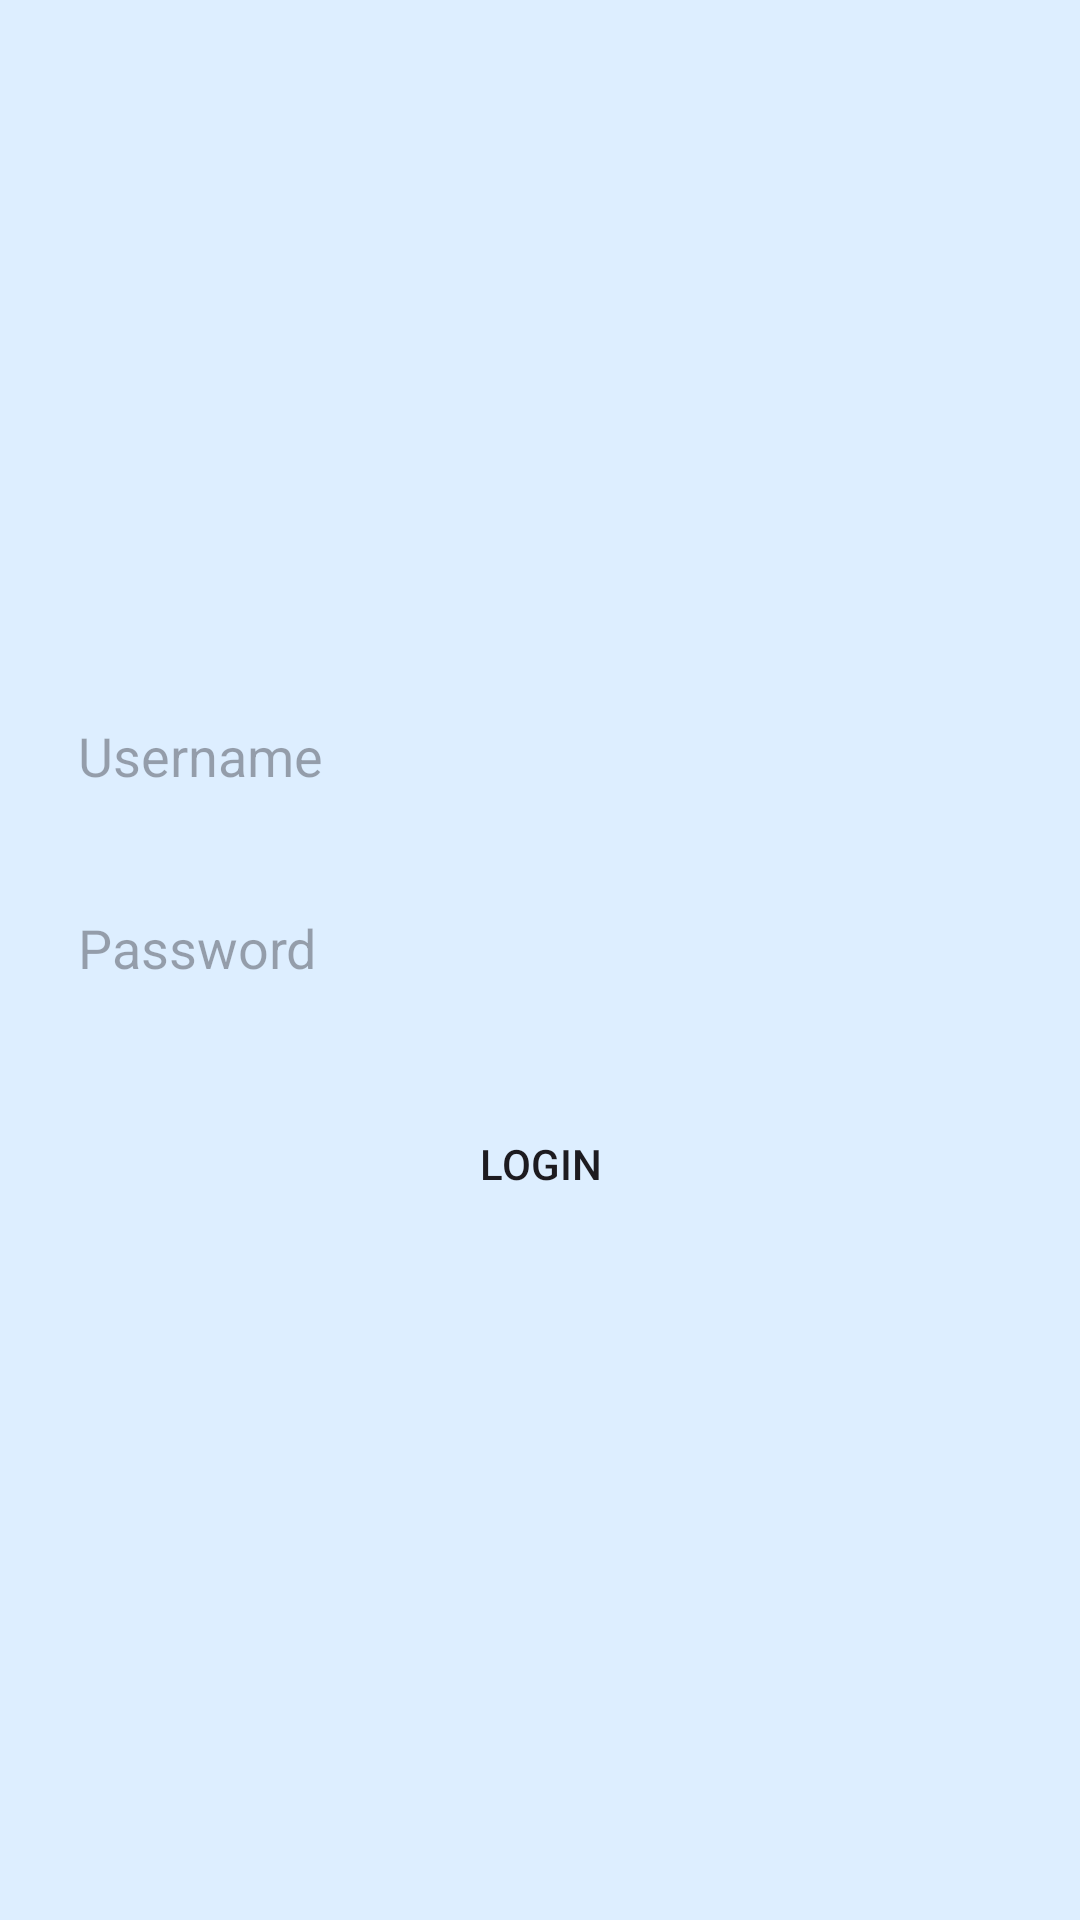

The Android layout XML behind this screen, and the referenced resources:
<!-- AndroidManifest.xml: application theme Theme.VernisColorApp -->
<!-- res/layout/activity_login.xml -->
<?xml version="1.0" encoding="utf-8"?>
<LinearLayout xmlns:android="http://schemas.android.com/apk/res/android"
    android:layout_width="match_parent"
    android:layout_height="match_parent"
    android:orientation="vertical"
    android:padding="16dp"
    android:gravity="center"
    android:background="#DDEEFF"> 


    <EditText
        android:id="@+id/username"
        android:layout_width="match_parent"
        android:layout_height="wrap_content"
        android:layout_marginBottom="16dp"
        android:background="@drawable/edittext_background"
        android:hint="Username"
        android:inputType="text"
        android:minHeight="48dp"
        android:padding="10dp" />

    <EditText
        android:id="@+id/password"
        android:layout_width="match_parent"
        android:layout_height="wrap_content"
        android:layout_marginBottom="24dp"
        android:background="@drawable/edittext_background"
        android:hint="Password"
        android:inputType="textPassword"
        android:minHeight="48dp"
        android:padding="10dp" />


    <Button
        android:id="@+id/login_button"
        android:layout_width="match_parent"
        android:layout_height="wrap_content"
        android:text="Login"
        android:padding="12dp"
        android:background="@drawable/button_background"
          />

</LinearLayout>
<!-- resources referenced by this layout -->
<resources>
  <style name="Theme.VernisColorApp" parent="Base.Theme.VernisColorApp" />
  <style name="Base.Theme.VernisColorApp" parent="Theme.Material3.DayNight.NoActionBar">
          
          
      </style>
</resources>
